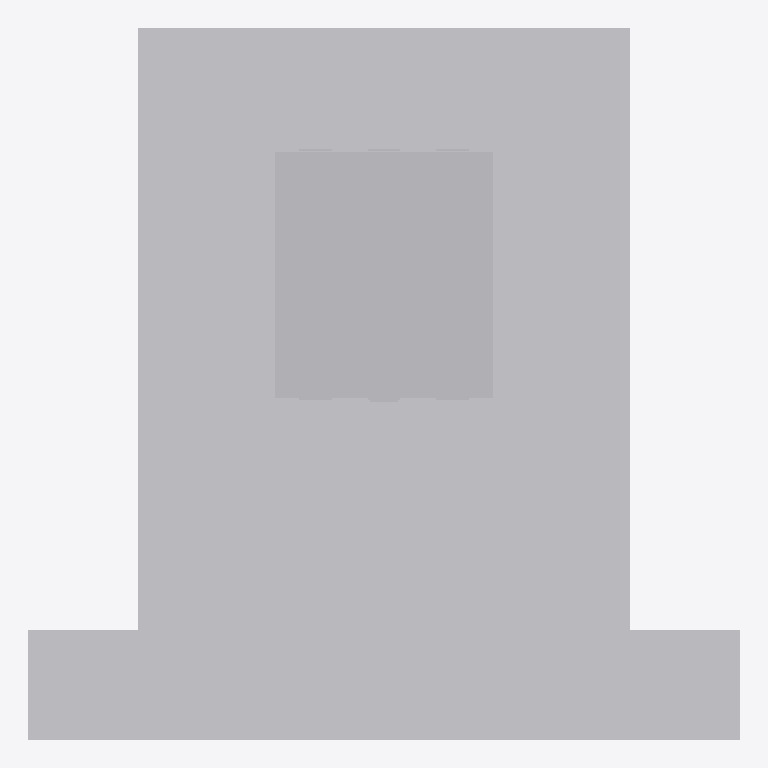
Plan cut of the same IFC building model at storey 'Floor 1' (level 0.00 m, cut at 1.40 m), seen from above with north up, elements coloured by IFC class (only those large enough to see are counted): 10 other elements (light grey). Cut surfaces are drawn darker.
Extent 26.0 m × 26.0 m × 36.3 m (x, y, z). Storeys (12): Floor 1 at 0.00 m; Floor 2 at 3.00 m; Floor 3 at 6.00 m; Floor 4 at 9.00 m; Floor 5 at 12.00 m; Floor 6 at 15.00 m; Floor 7 at 18.00 m; Floor 8 at 21.00 m; Floor 9 at 24.00 m; Floor 10 at 27.00 m; Floor 11 at 30.00 m; Floor 12 at 33.00 m. Elements (77): 77 IfcBuildingElementProxy.

HEADER;
FILE_DESCRIPTION(('ViewDefinition [ReferenceView_V1.2]'),'2;1');
FILE_NAME('exterior-layout.ifc','2026-10-20T02:54:25.662Z',(''),(''),'Miura exterior IFC exporter','Miura exterior','');
FILE_SCHEMA(('IFC4'));
ENDSEC;
DATA;
#8=IFCPROJECT('1kYhsGAf1Ekh480RiN$m6z',$,'Miura exterior',$,$,$,$,(#5),#7);
#9=IFCSITE('1f2keuaez9WePnh9nZ2QGh',$,'Site',$,$,#3,$,$,.ELEMENT.,$,$,$,$,$);
#10=IFCBUILDING('2Wzwy__Fj9L9bwHJTchTSC',$,'Building',$,$,#3,$,$,.ELEMENT.,$,$,$);
#16=IFCBUILDINGSTOREY('0UDkac1rfEcRdYnSzr7WPm',$,'Floor 1',$,$,#15,$,$,.ELEMENT.,0.0);
#20=IFCBUILDINGSTOREY('39pSgR95H9lPEACwjN3oWR',$,'Floor 2',$,$,#19,$,$,.ELEMENT.,3.0);
#24=IFCBUILDINGSTOREY('2RH6zXuVHDEffXDHU62r40',$,'Floor 3',$,$,#23,$,$,.ELEMENT.,6.0);
#28=IFCBUILDINGSTOREY('3XjGkuygfA7fD4Ajkn7LR2',$,'Floor 4',$,$,#27,$,$,.ELEMENT.,9.0);
#32=IFCBUILDINGSTOREY('1PpoVJqYX7U9Sp3A3BGtoe',$,'Floor 5',$,$,#31,$,$,.ELEMENT.,12.0);
#36=IFCBUILDINGSTOREY('2u53CZxpf13O3sPkhGMXWA',$,'Floor 6',$,$,#35,$,$,.ELEMENT.,15.0);
#40=IFCBUILDINGSTOREY('01J5qxfK9EcAdGjYb9$X96',$,'Floor 7',$,$,#39,$,$,.ELEMENT.,18.0);
#44=IFCBUILDINGSTOREY('1l_PnXeB9AtPCmWco57cal',$,'Floor 8',$,$,#43,$,$,.ELEMENT.,21.0);
#48=IFCBUILDINGSTOREY('1C9ueizYH7kvOrseJEzFHO',$,'Floor 9',$,$,#47,$,$,.ELEMENT.,24.0);
#52=IFCBUILDINGSTOREY('1yEsNSPhf2VxKNF1MMt8zI',$,'Floor 10',$,$,#51,$,$,.ELEMENT.,27.0);
#56=IFCBUILDINGSTOREY('1W7T0IxVrFdQUtIpWiuWt3',$,'Floor 11',$,$,#55,$,$,.ELEMENT.,30.0);
#60=IFCBUILDINGSTOREY('0EYNPbzez4zgrGRy5C$V4a',$,'Floor 12',$,$,#59,$,$,.ELEMENT.,33.0);
#80=IFCBUILDINGELEMENTPROXY('1Mhfms4L98uw97CaP4fYRX',$,'Site ground',$,'Reference site surface',#3,#79,$,.NOTDEFINED.);
#89=IFCBUILDINGELEMENTPROXY('1kKlLP62b3CQzV0ZQJ8Vrg',$,'Reference road',$,'Reference site surface',#3,#88,$,.NOTDEFINED.);
#98=IFCBUILDINGELEMENTPROXY('3myh7YXXXE7g6g7khuimkK',$,'Building mass',$,'Concept building part',#3,#97,$,.NOTDEFINED.);
#116=IFCBUILDINGELEMENTPROXY('1eqmzjjxL2xucw4WmPIVYP',$,'Facade panel floor 1',$,'Concept building part',#3,#115,$,.NOTDEFINED.);
#122=IFCBUILDINGELEMENTPROXY('2q9mljBUv2wAz8ViIkFGGl',$,'Facade panel floor 1',$,'Concept building part',#3,#121,$,.NOTDEFINED.);
#140=IFCBUILDINGELEMENTPROXY('3cjFKaptz4ExMJB8obYvzo',$,'Facade panel floor 1',$,'Concept building part',#3,#139,$,.NOTDEFINED.);
#146=IFCBUILDINGELEMENTPROXY('0PbRd7LA57VBG8muuLqbMy',$,'Facade panel floor 1',$,'Concept building part',#3,#145,$,.NOTDEFINED.);
#128=IFCBUILDINGELEMENTPROXY('30u6qCu1n5jubxglJYbCZ8',$,'Facade panel floor 1',$,'Concept building part',#3,#127,$,.NOTDEFINED.);
#134=IFCBUILDINGELEMENTPROXY('302dW8qKbCuw5zz2dYOulO',$,'Facade panel floor 1',$,'Concept building part',#3,#133,$,.NOTDEFINED.);
#551=IFCBUILDINGELEMENTPROXY('1CMk387Oz9tP3z4sspGYtC',$,'Entrance panel',$,'Concept building part',#3,#550,$,.NOTDEFINED.);
ENDSEC;
